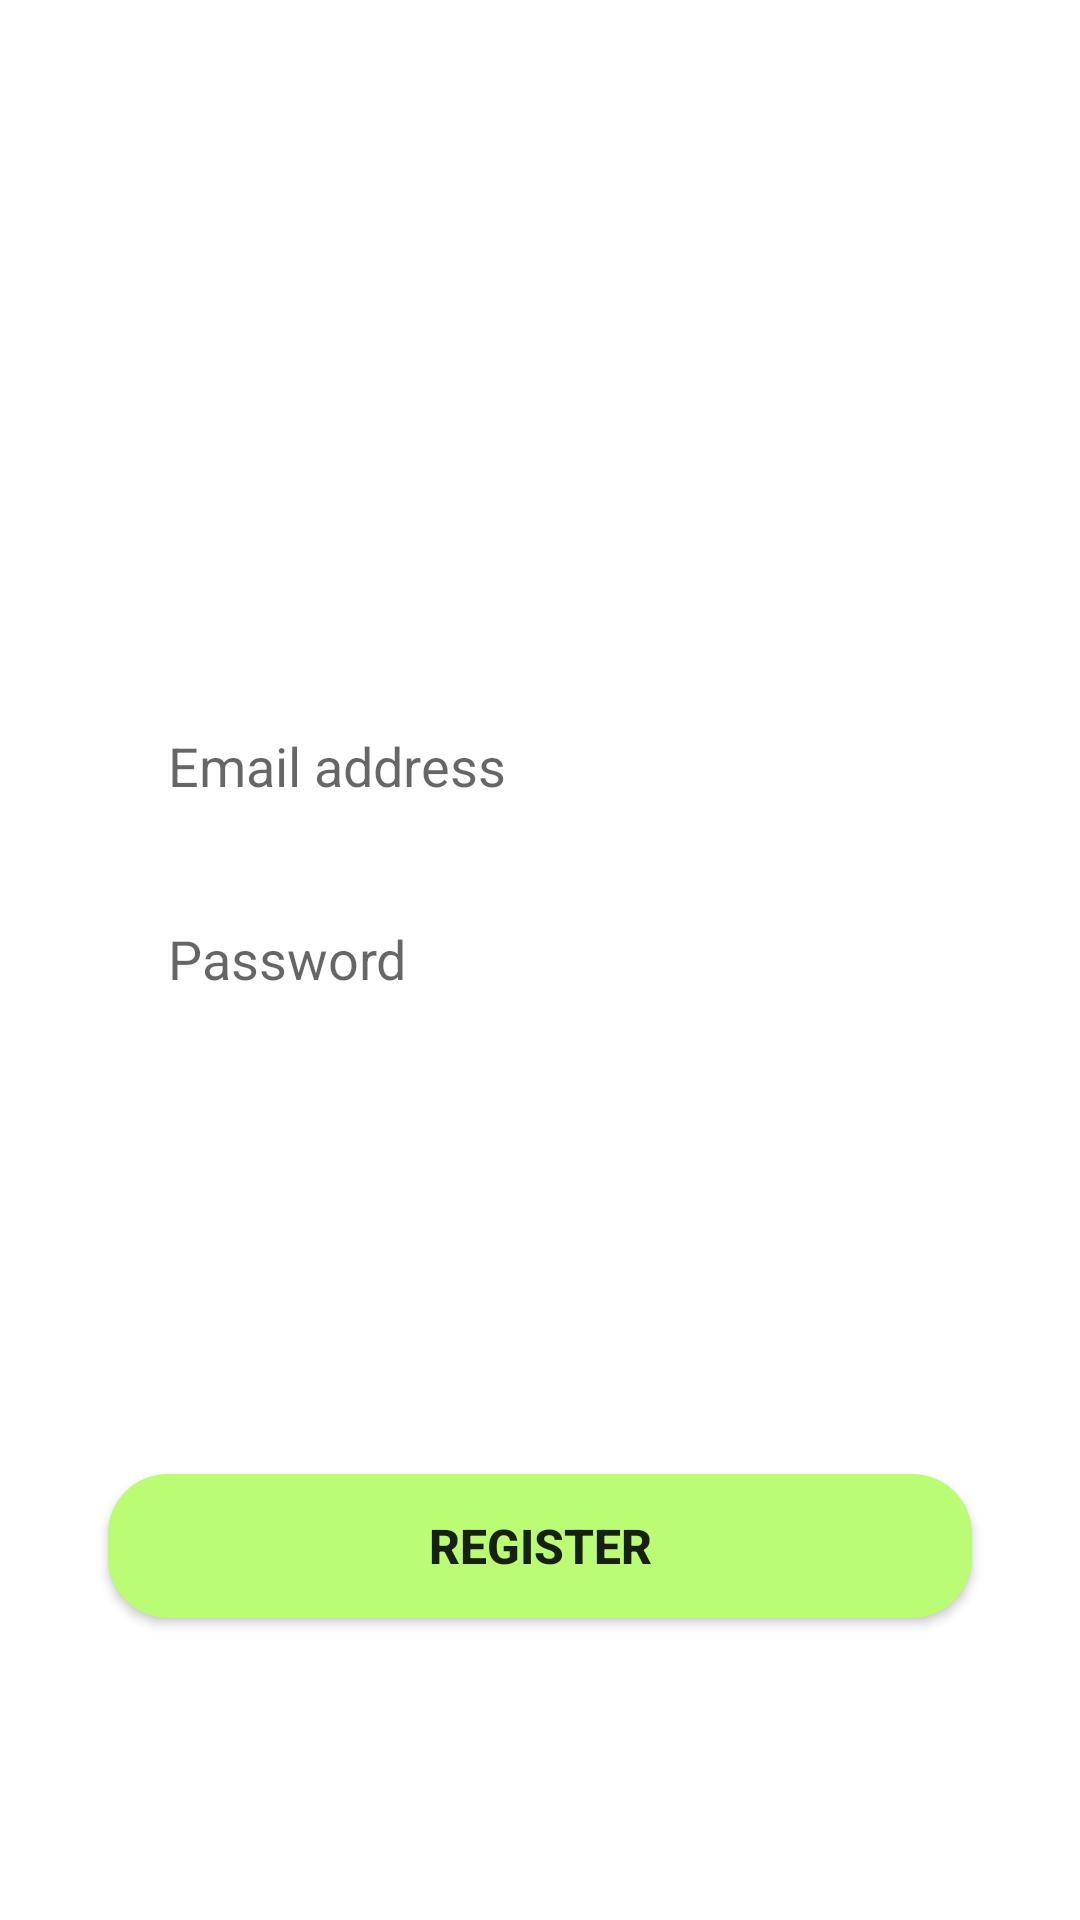

Layout XML and referenced resources for this Android screen:
<!-- AndroidManifest.xml: application theme Theme.Trash2Cash -->
<!-- res/layout/signup_tab_fragment.xml -->
<?xml version="1.0" encoding="utf-8"?>
<androidx.constraintlayout.widget.ConstraintLayout xmlns:android="http://schemas.android.com/apk/res/android"
    android:layout_width="match_parent"
    android:layout_height="match_parent"
    xmlns:app="http://schemas.android.com/apk/res-auto">

    <EditText
        android:id="@+id/email"
        android:layout_width="0dp"
        android:layout_height="wrap_content"
        android:hint="Email address"
        android:paddingLeft="20dp"
        android:paddingTop="10dp"
        android:paddingBottom="10dp"
        android:background="@drawable/edit_text_bg"
        app:layout_constraintBottom_toBottomOf="parent"
        app:layout_constraintEnd_toEndOf="parent"
        app:layout_constraintStart_toStartOf="parent"
        app:layout_constraintTop_toTopOf="parent"
        app:layout_constraintVertical_bias="0.391"
        app:layout_constraintWidth_percent=".8" />

    <EditText
        android:id="@+id/password"
        android:layout_width="0dp"
        android:layout_height="wrap_content"
        android:hint="Password"
        android:paddingLeft="20dp"
        android:paddingTop="10dp"
        android:paddingBottom="10dp"
        android:background="@drawable/edit_text_bg"
        app:layout_constraintBottom_toBottomOf="parent"
        app:layout_constraintEnd_toEndOf="parent"
        app:layout_constraintStart_toStartOf="parent"
        app:layout_constraintTop_toTopOf="parent"
        app:layout_constraintVertical_bias="0.499"
        app:layout_constraintWidth_percent=".8" />

    <Button
        android:layout_width="0dp"
        android:layout_height="wrap_content"
        android:background="@drawable/button_bg"
        android:text="Register"
        android:textSize="16sp"
        android:textStyle="bold"
        app:layout_constraintBottom_toBottomOf="parent"
        app:layout_constraintEnd_toEndOf="parent"
        app:layout_constraintStart_toStartOf="parent"
        app:layout_constraintTop_toTopOf="parent"
        app:layout_constraintVertical_bias="0.83"
        app:layout_constraintWidth_percent=".8" />

</androidx.constraintlayout.widget.ConstraintLayout>
<!-- resources referenced by this layout -->
<resources>
  <!-- drawable button_bg (drawable) -->
  <?xml version="1.0" encoding="utf-8"?>
  <shape xmlns:android="http://schemas.android.com/apk/res/android">
  
      <corners android:radius="20dp" />
  
      <solid android:color="#bafc73" />
  
  </shape>
  <style name="Theme.Trash2Cash" parent="Theme.MaterialComponents.DayNight.DarkActionBar">
          
          <item name="colorPrimary">@color/purple_500</item>
          <item name="colorPrimaryVariant">@color/purple_700</item>
          <item name="colorOnPrimary">@color/white</item>
          
          <item name="colorSecondary">@color/teal_200</item>
          <item name="colorSecondaryVariant">@color/teal_700</item>
          <item name="colorOnSecondary">@color/black</item>
          
          <item name="android:statusBarColor">?attr/colorPrimaryVariant</item>
          
      </style>
  <!-- not gathered from this repository: default colours our renderer supplied (Android Studio template values) -->
  <color name="purple_500">#FF6200EE</color>
  <color name="purple_700">#FF3700B3</color>
  <color name="teal_200">#FF03DAC5</color>
  <color name="teal_700">#FF018786</color>
  <color name="black">#FF000000</color>
  <color name="white">#FFFFFFFF</color>
</resources>
